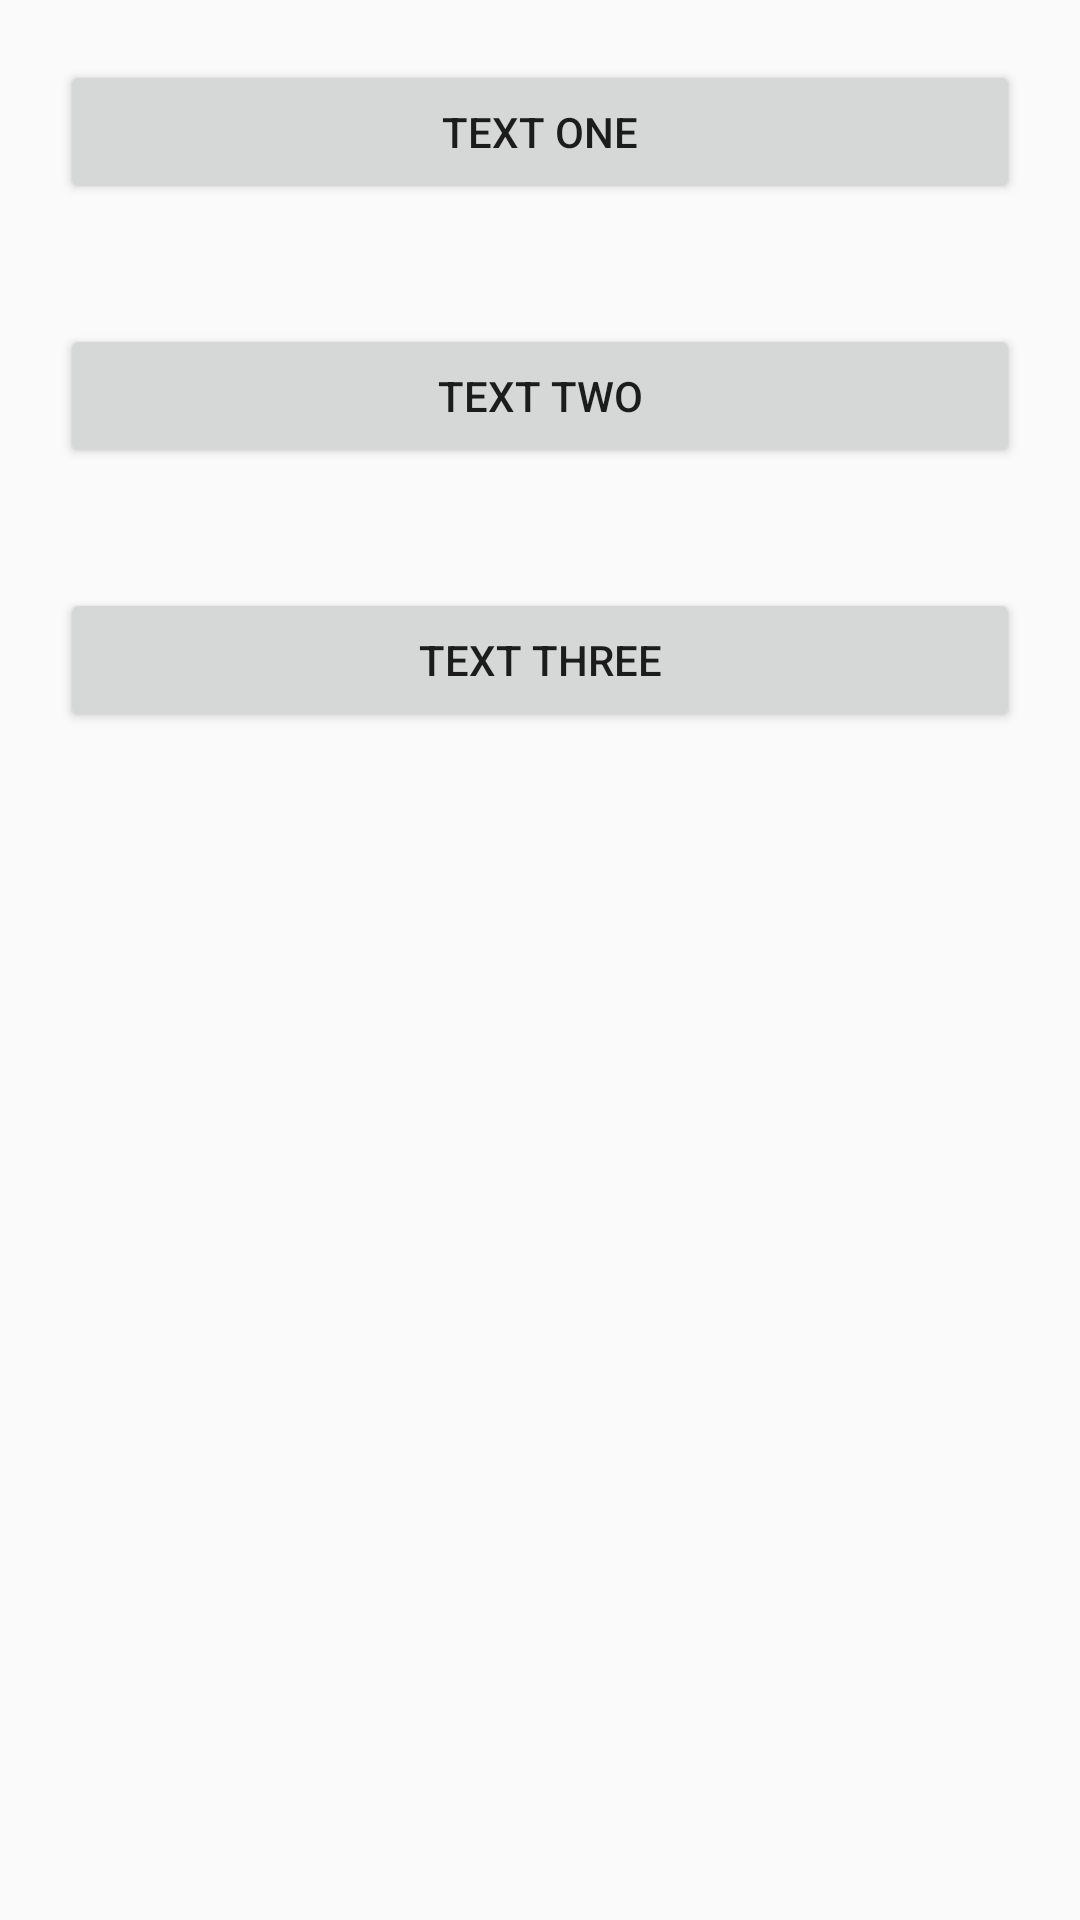

Layout XML and referenced resources for this Android screen:
<!-- AndroidManifest.xml: application theme AppTheme -->
<!-- res/layout/activity_c_c_week5.xml -->
<?xml version="1.0" encoding="utf-8"?>
<LinearLayout xmlns:android="http://schemas.android.com/apk/res/android"
    xmlns:tools="http://schemas.android.com/tools"
    android:layout_width="match_parent"
    android:layout_height="match_parent"
    android:orientation="vertical"
    tools:context=".CCActivityWeek5">

    <Button
        android:id="@+id/text_one"
        android:layout_width="match_parent"
        android:layout_height="wrap_content"
        android:layout_margin="@dimen/marginDimenLarge"
        android:text="Text One" />

    <Button
        android:id="@+id/text_two"
        android:layout_width="match_parent"
        android:layout_height="wrap_content"
        android:layout_margin="@dimen/marginDimenLarge"
        android:text="Text Two" />

    <Button
        android:id="@+id/text_three"
        android:layout_width="match_parent"
        android:layout_height="wrap_content"
        android:layout_margin="@dimen/marginDimenLarge"
        android:text="Text Three" />
</LinearLayout>
<!-- resources referenced by this layout -->
<resources>
  <dimen name="marginDimenLarge">20dp</dimen>
  <style name="AppTheme" parent="Theme.AppCompat.Light.DarkActionBar">
          
          <item name="colorPrimary">@color/colorOrange</item>
          <item name="colorPrimaryDark">@color/colorYellow</item>
          <item name="colorAccent">@color/colorYellow</item>
      </style>
  <color name="colorOrange">#E3957D</color>
  <color name="colorYellow">#DAD180</color>
</resources>
